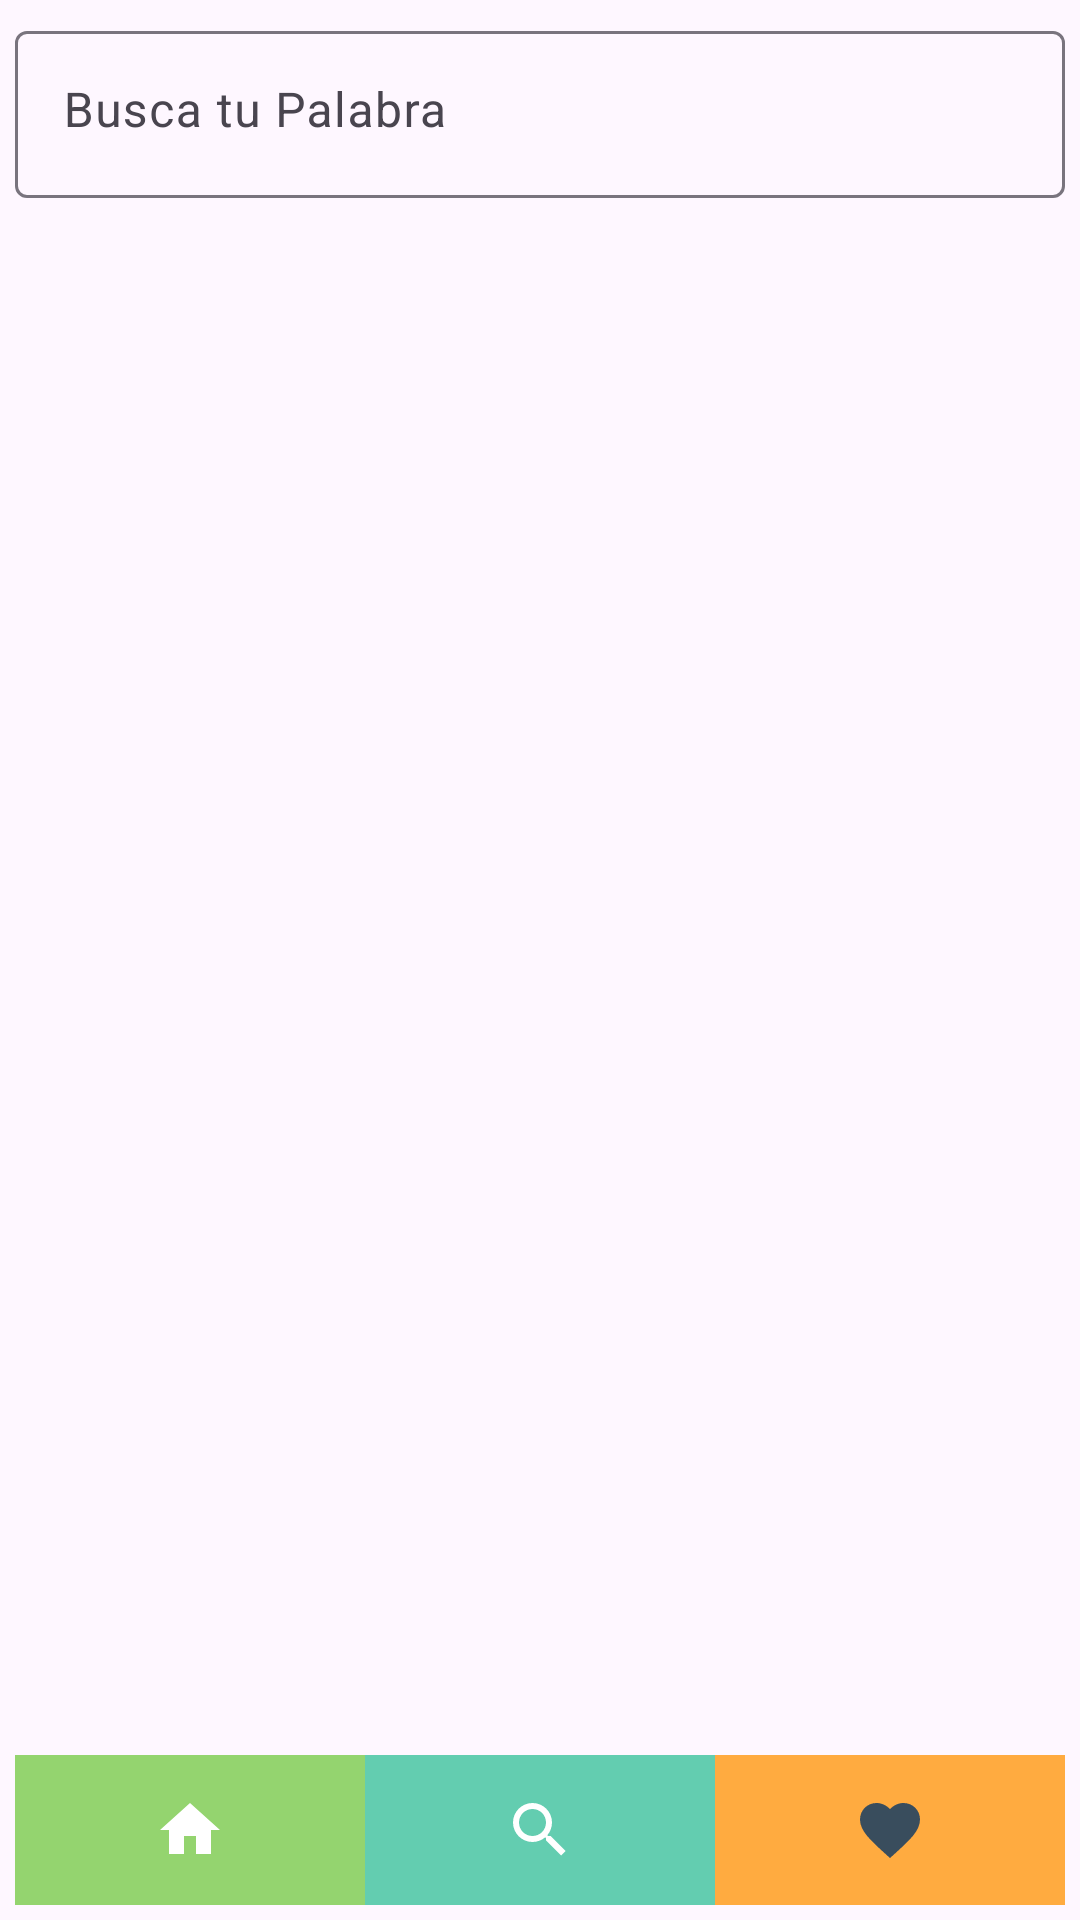

The Android layout XML behind this screen, and the referenced resources:
<!-- AndroidManifest.xml: application theme Theme.AppSignos -->
<!-- res/layout/activity_search.xml -->
<?xml version="1.0" encoding="utf-8"?>
<LinearLayout
    xmlns:android="http://schemas.android.com/apk/res/android"
    xmlns:tools="http://schemas.android.com/tools"
    android:layout_width="match_parent"
    android:layout_height="match_parent"
    android:orientation="vertical"
    android:padding="5dp"
    tools:context=".activities.MainActivity">


    <com.google.android.material.textfield.TextInputLayout
        android:id="@+id/textInputLayout"
        android:layout_width="match_parent"
        android:layout_height="76dp"
        android:hint="@string/titulo_buscar">

        <com.google.android.material.textfield.TextInputEditText
            android:id="@+id/txtBuscador"
            android:layout_width="match_parent"
            android:layout_height="wrap_content"
            android:ems="10"
            android:gravity="top|start"
            android:inputType="text"
            android:scrollbars="none" />
    </com.google.android.material.textfield.TextInputLayout>

<androidx.recyclerview.widget.RecyclerView
android:id="@+id/recycler"
android:layout_width="match_parent"
android:layout_height="0dp"
android:layout_weight="1"
android:windowSoftInputMode="adjustNothing"/>


    
    <LinearLayout
        android:layout_width="match_parent"
        android:layout_height="wrap_content"
        android:orientation="horizontal">


        
        <ImageButton
            android:id="@+id/btnCasa"
            android:layout_width="0dp"
            android:layout_height="50dp"
            android:layout_weight="1"
            android:background="#94d46f"
            android:contentDescription="@string/btn_home"
            android:src="@drawable/home" />

        
        <ImageButton
            android:id="@+id/btnBuscar"
            android:layout_width="0dp"
            android:layout_height="50dp"
            android:layout_weight="1"
            android:background="#63cdb0"
            android:contentDescription="@string/btn_buscar"
            android:src="@drawable/magnify" />

        
        <ImageButton
            android:id="@+id/btnFav"
            android:layout_width="0dp"
            android:layout_height="50dp"
            android:layout_weight="1"
            android:background="#FFAB40"
            android:contentDescription="@string/btn_fav"
            android:src="@drawable/heart" />
    </LinearLayout>
    </LinearLayout>
<!-- resources referenced by this layout -->
<resources>
  <!-- drawable heart (drawable) -->
  <selector xmlns:android="http://schemas.android.com/apk/res/android">
      <item android:state_pressed="true">
          <vector android:height="24dp"
              android:width="24dp"
              android:viewportWidth="24"
              android:viewportHeight="24">
              <path
                  android:fillColor="#f43d58"
              android:pathData="M12,21.35L10.55,20.03C5.4,15.36 2,12.27 2,8.5C2,5.41 4.42,3 7.5,3C9.24,3 10.91,3.81 12,5.08C13.09,3.81 14.76,3 16.5,3C19.58,3 22,5.41 22,8.5C22,12.27 18.6,15.36 13.45,20.03L12,21.35Z" />
          </vector>
      </item>
      <item>
          <vector android:height="24dp"
              android:width="24dp"
              android:viewportWidth="24"
              android:viewportHeight="24">
              <path
                  android:fillColor="#394d5d"
              android:pathData="M12,21.35L10.55,20.03C5.4,15.36 2,12.27 2,8.5C2,5.41 4.42,3 7.5,3C9.24,3 10.91,3.81 12,5.08C13.09,3.81 14.76,3 16.5,3C19.58,3 22,5.41 22,8.5C22,12.27 18.6,15.36 13.45,20.03L12,21.35Z" />
          </vector>
      </item>
  </selector>
  <!-- drawable home (drawable) -->
  <vector xmlns:android="http://schemas.android.com/apk/res/android"
      android:height="24dp"
      android:width="24dp"
      android:viewportWidth="24"
      android:viewportHeight="24">
  
      <path
          android:fillColor="#FFFFFF"
      android:pathData="M10,20V14H14V20H19V12H22L12,3L2,12H5V20H10Z" />
  
  </vector>
  <!-- drawable magnify (drawable) -->
  <vector xmlns:android="http://schemas.android.com/apk/res/android"
      android:height="24dp"
      android:width="24dp"
      android:viewportWidth="24"
      android:viewportHeight="24">
  
      <path
          android:fillColor="#FFFFFF"
      android:pathData="M9.5,3A6.5,6.5 0 0,1 16,9.5C16,11.11 15.41,12.59 14.44,13.73L14.71,14H15.5L20.5,19L19,20.5L14,15.5V14.71L13.73,14.44C12.59,15.41 11.11,16 9.5,16A6.5,6.5 0 0,1 3,9.5A6.5,6.5 0 0,1 9.5,3M9.5,5C7,5 5,7 5,9.5C5,12 7,14 9.5,14C12,14 14,12 14,9.5C14,7 12,5 9.5,5Z" />
  
  </vector>
  <string name="btn_buscar">Boton Buscar</string>
  <string name="btn_fav">Boton Favoritos</string>
  <string name="btn_home">Boton Home</string>
  <string name="titulo_buscar">Busca tu Palabra</string>
  <style name="Theme.AppSignos" parent="Base.Theme.AppSignos" />
  <style name="Base.Theme.AppSignos" parent="Theme.Material3.DayNight.NoActionBar">
          
          
      </style>
</resources>
